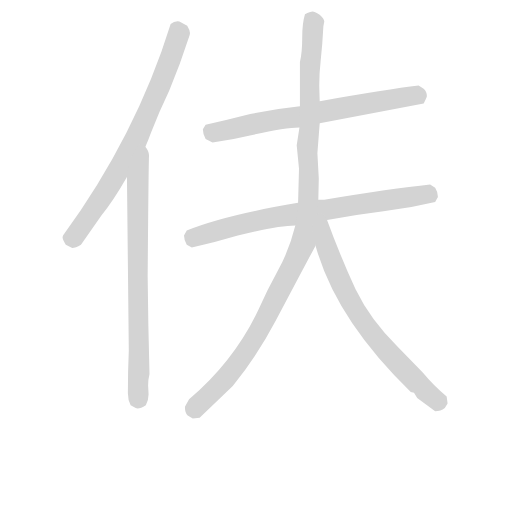
t = 0.00 s
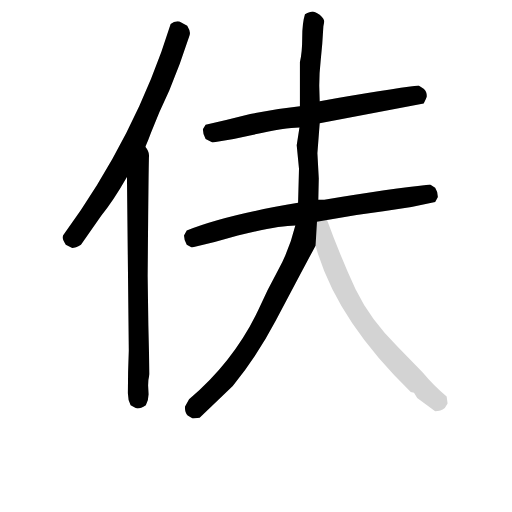
t = 4.74 s
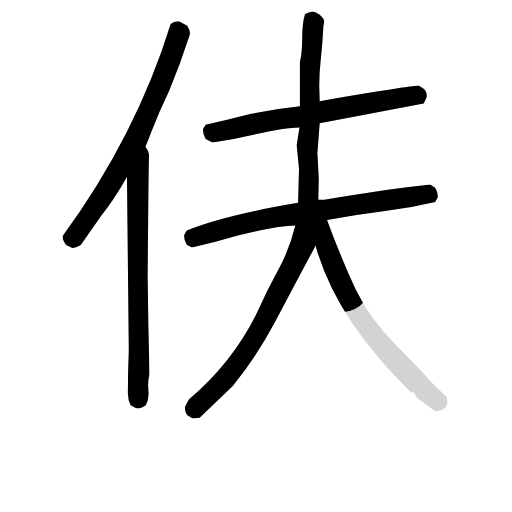
t = 4.95 s
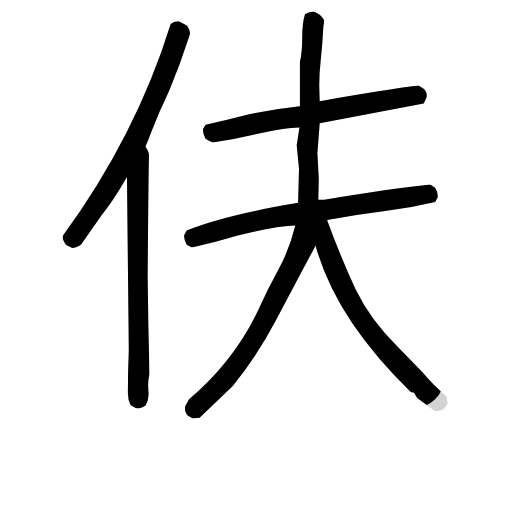
t = 5.16 s
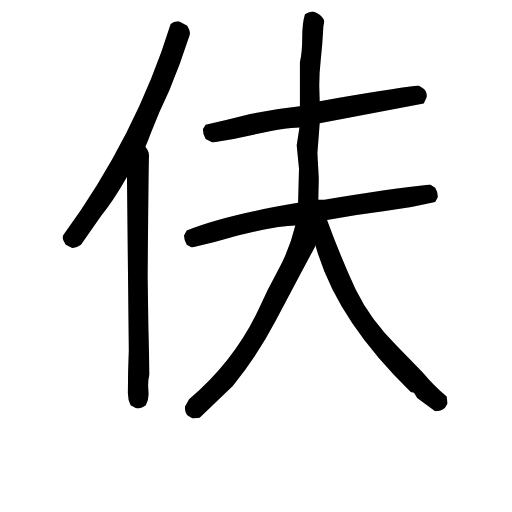
t = 5.38 s
t = 5.96 s: frame unchanged from t = 5.38 s, image omitted

The animated SVG that drew these frames (rendered in a browser with its animation timeline set to each time). Animation: 6 CSS @keyframes rules; one cycle of 5.96 s.

<svg version="1.1" viewBox="0 0 1024 1024" xmlns="http://www.w3.org/2000/svg">
  <!-- <g stroke="lightgray" stroke-width="4"
     transform="scale(4, 4)">
    <line x1="0" y1="0" x2="256" y2="0"></line>
    <line x1="0" y1="0" x2="0" y2="256"></line>
    <line x1="256" y1="0" x2="256" y2="256"></line>
    <line x1="0" y1="256" x2="256" y2="256"></line>
  </g>        -->
  <g transform="scale(0.92, -0.92) translate(60, -830)">
    <style type="text/css">
      
        @keyframes keyframes0 {
          from {
            stroke: black;
            stroke-dashoffset: 783;
            stroke-width: 128;
          }
          72% {
            animation-timing-function: step-end;
            stroke: black;
            stroke-dashoffset: 0;
            stroke-width: 128;
          }
          to {
            stroke: black;
            stroke-width: 151;
          }
        }
        #make-me-a-hanzi-animation-0 {
          animation: keyframes0 0.88720703125s both;
          animation-delay: 0s;
          animation-timing-function: linear;
        }
      
        @keyframes keyframes1 {
          from {
            stroke: black;
            stroke-dashoffset: 806;
            stroke-width: 128;
          }
          72% {
            animation-timing-function: step-end;
            stroke: black;
            stroke-dashoffset: 0;
            stroke-width: 128;
          }
          to {
            stroke: black;
            stroke-width: 151;
          }
        }
        #make-me-a-hanzi-animation-1 {
          animation: keyframes1 0.9059244791666666s both;
          animation-delay: 0.88720703125s;
          animation-timing-function: linear;
        }
      
        @keyframes keyframes2 {
          from {
            stroke: black;
            stroke-dashoffset: 723;
            stroke-width: 128;
          }
          70% {
            animation-timing-function: step-end;
            stroke: black;
            stroke-dashoffset: 0;
            stroke-width: 128;
          }
          to {
            stroke: black;
            stroke-width: 151;
          }
        }
        #make-me-a-hanzi-animation-2 {
          animation: keyframes2 0.83837890625s both;
          animation-delay: 1.7931315104166665s;
          animation-timing-function: linear;
        }
      
        @keyframes keyframes3 {
          from {
            stroke: black;
            stroke-dashoffset: 785;
            stroke-width: 128;
          }
          72% {
            animation-timing-function: step-end;
            stroke: black;
            stroke-dashoffset: 0;
            stroke-width: 128;
          }
          to {
            stroke: black;
            stroke-width: 151;
          }
        }
        #make-me-a-hanzi-animation-3 {
          animation: keyframes3 0.8888346354166666s both;
          animation-delay: 2.6315104166666665s;
          animation-timing-function: linear;
        }
      
        @keyframes keyframes4 {
          from {
            stroke: black;
            stroke-dashoffset: 1189;
            stroke-width: 128;
          }
          79% {
            animation-timing-function: step-end;
            stroke: black;
            stroke-dashoffset: 0;
            stroke-width: 128;
          }
          to {
            stroke: black;
            stroke-width: 151;
          }
        }
        #make-me-a-hanzi-animation-4 {
          animation: keyframes4 1.2176106770833333s both;
          animation-delay: 3.520345052083333s;
          animation-timing-function: linear;
        }
      
        @keyframes keyframes5 {
          from {
            stroke: black;
            stroke-dashoffset: 733;
            stroke-width: 128;
          }
          70% {
            animation-timing-function: step-end;
            stroke: black;
            stroke-dashoffset: 0;
            stroke-width: 128;
          }
          to {
            stroke: black;
            stroke-width: 151;
          }
        }
        #make-me-a-hanzi-animation-5 {
          animation: keyframes5 0.8465169270833334s both;
          animation-delay: 4.737955729166666s;
          animation-timing-function: linear;
        }
      
    </style>
    
      <path d="M 256 511 Q 263 527 268 541 Q 286 587 308 633 Q 332 691 352 753 Q 353 755 353 758 Q 353 764 347 774 L 330 783 L 326 784 Q 318 784 311 778 Q 236 536 77 318 L 76 314 Q 76 309 83 298 L 97 291 Q 104 291 116 298 L 160 361 Q 185 391 216 445 L 256 511 Z" fill="lightgray"></path>
    
      <path d="M 239 -58 Q 246 -58 257 -51 Q 263 -40 263 -27 L 262 -8 Q 262 5 265 17 Q 262 123 261 230 Q 263 479 264 492 Q 264 501 256 511 C 243 538 216 475 216 445 L 220 68 Q 218 22 218 -25 Q 218 -40 224 -51 L 235 -57 L 239 -58 Z" fill="lightgray"></path>
    
      <path d="M 635 562 L 861 605 Q 867 617 868 621 Q 868 631 861 637 L 850 644 Q 783 636 635 610 L 592 599 Q 535 593 484 582 Q 434 569 387 559 L 381 549 Q 381 538 387 528 L 402 520 Q 444 526 486 536 Q 559 553 591 553 L 635 562 Z" fill="lightgray"></path>
    
      <path d="M 651 352 Q 715 363 773.5 370.5 Q 832 378 886 391 L 892 402 Q 892 413 886 422 L 875 429 Q 791 420 645 396 L 632 396 L 588 389 Q 431 363 346 329 L 340 318 Q 340 308 346 298 L 357 292 Q 407 303 457 318 Q 544 340 582 340 L 651 352 Z" fill="lightgray"></path>
    
      <path d="M 359 -80 L 374 -78 L 446 -9 Q 499 56 539 132 Q 579 208 626 296 L 632 396 L 633 442 L 630 497 L 635 562 L 635 610 L 634 644 Q 634 671 637 697 Q 641 733 643 773 L 645 783 Q 645 789 635 798 Q 623 805 620 805 Q 614 805 603 799 Q 597 780 597 748 Q 597 716 592 695 L 592 599 L 591 553 L 585 514 L 590 463 L 588 389 L 582 340 Q 569 287 545 243.5 Q 521 200 502 157 Q 449 45 351 -38 L 342 -54 Q 342 -68 348 -73 L 359 -80 Z" fill="lightgray"></path>
    
      <path d="M 626 296 Q 670 136 833 -22 L 840 -24 L 847 -35 L 886 -64 Q 898 -64 907 -57 L 913 -47 L 911 -32 Q 884 -10 859 20 L 804 77 Q 746 133 713 201 Q 681 270 651 352 C 640 381 605 366 626 296 Z" fill="lightgray"></path>
    
    
      <clipPath id="make-me-a-hanzi-clip-0">
        <path d="M 256 511 Q 263 527 268 541 Q 286 587 308 633 Q 332 691 352 753 Q 353 755 353 758 Q 353 764 347 774 L 330 783 L 326 784 Q 318 784 311 778 Q 236 536 77 318 L 76 314 Q 76 309 83 298 L 97 291 Q 104 291 116 298 L 160 361 Q 185 391 216 445 L 256 511 Z"></path>
      </clipPath>
      <path clip-path="url(#make-me-a-hanzi-clip-0)" d="M 325 770 L 329 757 L 300 675 L 235 526 L 153 388 L 101 315 L 87 313" fill="none" id="make-me-a-hanzi-animation-0" stroke-dasharray="655 1310" stroke-linecap="round"></path>
    
      <clipPath id="make-me-a-hanzi-clip-1">
        <path d="M 239 -58 Q 246 -58 257 -51 Q 263 -40 263 -27 L 262 -8 Q 262 5 265 17 Q 262 123 261 230 Q 263 479 264 492 Q 264 501 256 511 C 243 538 216 475 216 445 L 220 68 Q 218 22 218 -25 Q 218 -40 224 -51 L 235 -57 L 239 -58 Z"></path>
      </clipPath>
      <path clip-path="url(#make-me-a-hanzi-clip-1)" d="M 254 503 L 239 440 L 240 -45" fill="none" id="make-me-a-hanzi-animation-1" stroke-dasharray="678 1356" stroke-linecap="round"></path>
    
      <clipPath id="make-me-a-hanzi-clip-2">
        <path d="M 635 562 L 861 605 Q 867 617 868 621 Q 868 631 861 637 L 850 644 Q 783 636 635 610 L 592 599 Q 535 593 484 582 Q 434 569 387 559 L 381 549 Q 381 538 387 528 L 402 520 Q 444 526 486 536 Q 559 553 591 553 L 635 562 Z"></path>
      </clipPath>
      <path clip-path="url(#make-me-a-hanzi-clip-2)" d="M 397 546 L 407 541 L 525 568 L 826 620 L 846 623 L 851 616" fill="none" id="make-me-a-hanzi-animation-2" stroke-dasharray="595 1190" stroke-linecap="round"></path>
    
      <clipPath id="make-me-a-hanzi-clip-3">
        <path d="M 651 352 Q 715 363 773.5 370.5 Q 832 378 886 391 L 892 402 Q 892 413 886 422 L 875 429 Q 791 420 645 396 L 632 396 L 588 389 Q 431 363 346 329 L 340 318 Q 340 308 346 298 L 357 292 Q 407 303 457 318 Q 544 340 582 340 L 651 352 Z"></path>
      </clipPath>
      <path clip-path="url(#make-me-a-hanzi-clip-3)" d="M 357 316 L 527 357 L 870 408 L 876 404" fill="none" id="make-me-a-hanzi-animation-3" stroke-dasharray="657 1314" stroke-linecap="round"></path>
    
      <clipPath id="make-me-a-hanzi-clip-4">
        <path d="M 359 -80 L 374 -78 L 446 -9 Q 499 56 539 132 Q 579 208 626 296 L 632 396 L 633 442 L 630 497 L 635 562 L 635 610 L 634 644 Q 634 671 637 697 Q 641 733 643 773 L 645 783 Q 645 789 635 798 Q 623 805 620 805 Q 614 805 603 799 Q 597 780 597 748 Q 597 716 592 695 L 592 599 L 591 553 L 585 514 L 590 463 L 588 389 L 582 340 Q 569 287 545 243.5 Q 521 200 502 157 Q 449 45 351 -38 L 342 -54 Q 342 -68 348 -73 L 359 -80 Z"></path>
      </clipPath>
      <path clip-path="url(#make-me-a-hanzi-clip-4)" d="M 613 791 L 619 786 L 621 766 L 608 517 L 612 435 L 599 301 L 517 135 L 478 71 L 426 2 L 363 -59 L 358 -58" fill="none" id="make-me-a-hanzi-animation-4" stroke-dasharray="1061 2122" stroke-linecap="round"></path>
    
      <clipPath id="make-me-a-hanzi-clip-5">
        <path d="M 626 296 Q 670 136 833 -22 L 840 -24 L 847 -35 L 886 -64 Q 898 -64 907 -57 L 913 -47 L 911 -32 Q 884 -10 859 20 L 804 77 Q 746 133 713 201 Q 681 270 651 352 C 640 381 605 366 626 296 Z"></path>
      </clipPath>
      <path clip-path="url(#make-me-a-hanzi-clip-5)" d="M 636 341 L 642 336 L 662 257 L 713 155 L 771 78 L 891 -42 L 889 -49" fill="none" id="make-me-a-hanzi-animation-5" stroke-dasharray="605 1210" stroke-linecap="round"></path>
    
  </g>
</svg>
